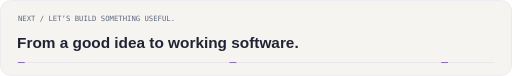
t = 0.00 s
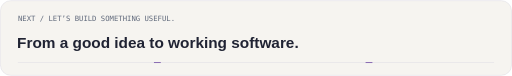
t = 4.50 s
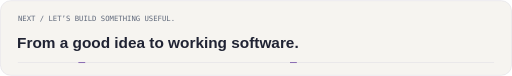
t = 9.00 s

The animated SVG that drew these frames (rendered in a browser with its animation timeline set to each time). Animation: 5 CSS @keyframes rules; frames cover the first 9.00 s, repeats indefinitely.

<svg xmlns="http://www.w3.org/2000/svg" width="1200" height="177" viewBox="0 0 1200 177" role="img" aria-labelledby="title desc">
<title id="title">Let’s build something useful.</title><desc id="desc">From a good idea to working software.</desc>
<defs>
 <linearGradient id="surface" x1="0" y1="0" x2="1" y2="1"><stop stop-color="#E9E5F0"/><stop offset="1" stop-color="#F6F4F0"/></linearGradient>
 <linearGradient id="edge"><stop stop-color="#7956AA"/><stop offset="1" stop-color="#50742E"/></linearGradient>
 <pattern id="grid" width="32" height="32" patternUnits="userSpaceOnUse"><path d="M32 0H0V32" fill="none" stroke="#D6D5DF" stroke-width=".6" opacity=".4"/></pattern>
</defs>
<style>
.orbit{transform-box:fill-box;transform-origin:center;animation:spin 26s linear infinite}
.orbit-reverse{transform-box:fill-box;transform-origin:center;animation:spin 36s linear reverse infinite}
.float{animation:float 7s ease-in-out infinite}
.signal{stroke-dasharray:16 480;animation:signal 7s linear infinite}
.pulse{animation:pulse 4s ease-in-out infinite}
.scan{animation:scan 6s ease-in-out infinite}
@keyframes spin{to{transform:rotate(360deg)}}
@keyframes float{0%,100%{transform:translateY(0)}50%{transform:translateY(-8px)}}
@keyframes signal{to{stroke-dashoffset:-496}}
@keyframes pulse{0%,100%{opacity:.4}50%{opacity:1}}
@keyframes scan{0%,100%{opacity:.25}50%{opacity:1}}
@media(prefers-reduced-motion:reduce){.orbit,.orbit-reverse,.float,.signal,.pulse,.scan{animation:none!important}}
</style>
<rect x="1" y="1" width="1198" height="175" rx="24" fill="#F6F4F0" stroke="#D6D5DF"/>
<text x="42" y="48" font-family="DejaVu Sans Mono,monospace" font-size="17" font-weight="400" fill="#60697B" >NEXT / LET’S BUILD SOMETHING USEFUL.</text><text x="40" y="111" font-family="Arial,Helvetica,sans-serif" font-size="36" font-weight="700" fill="#202333" >From a good idea to working software.</text><path d="M42 146H1158" stroke="#D6D5DF"/><path class="signal" d="M42 146H1158" stroke="#7956AA" stroke-width="2"/>
</svg>
